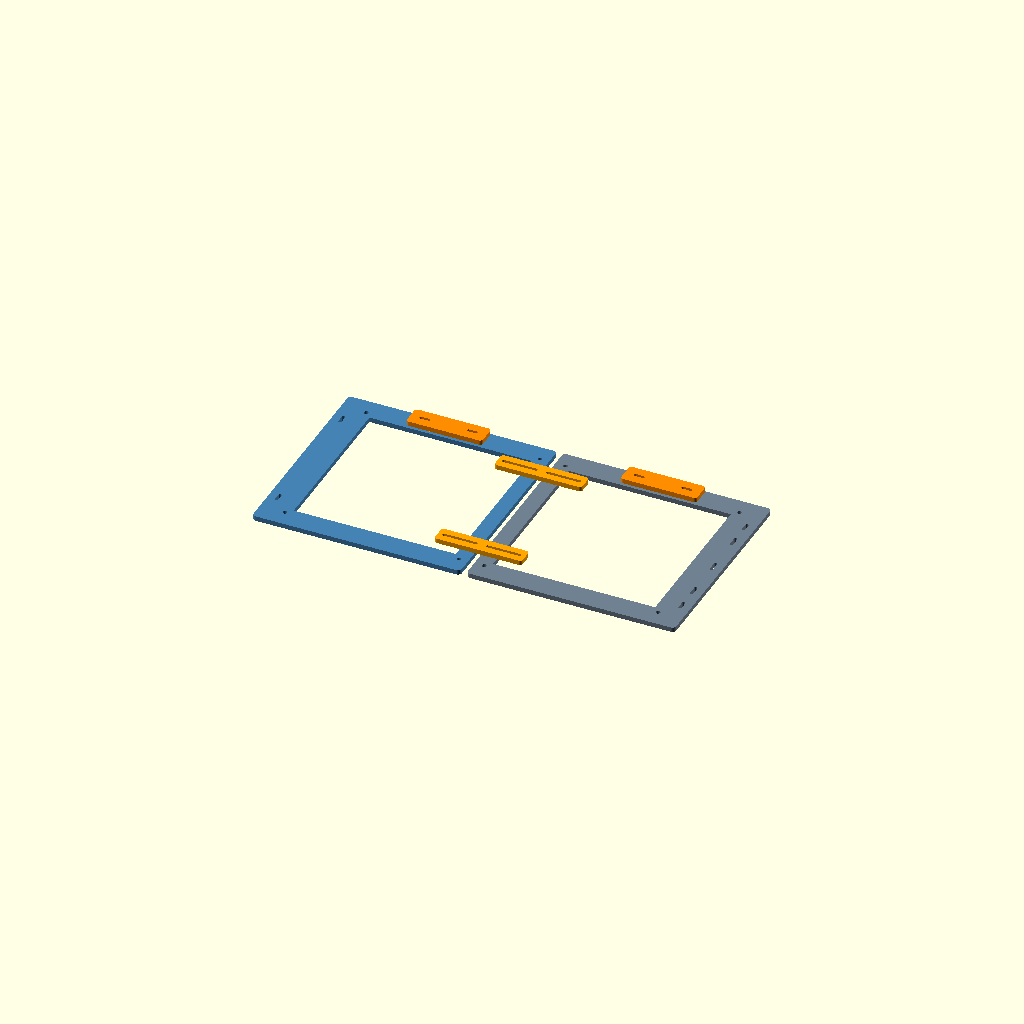
Cell 1: the model at its default parameters.
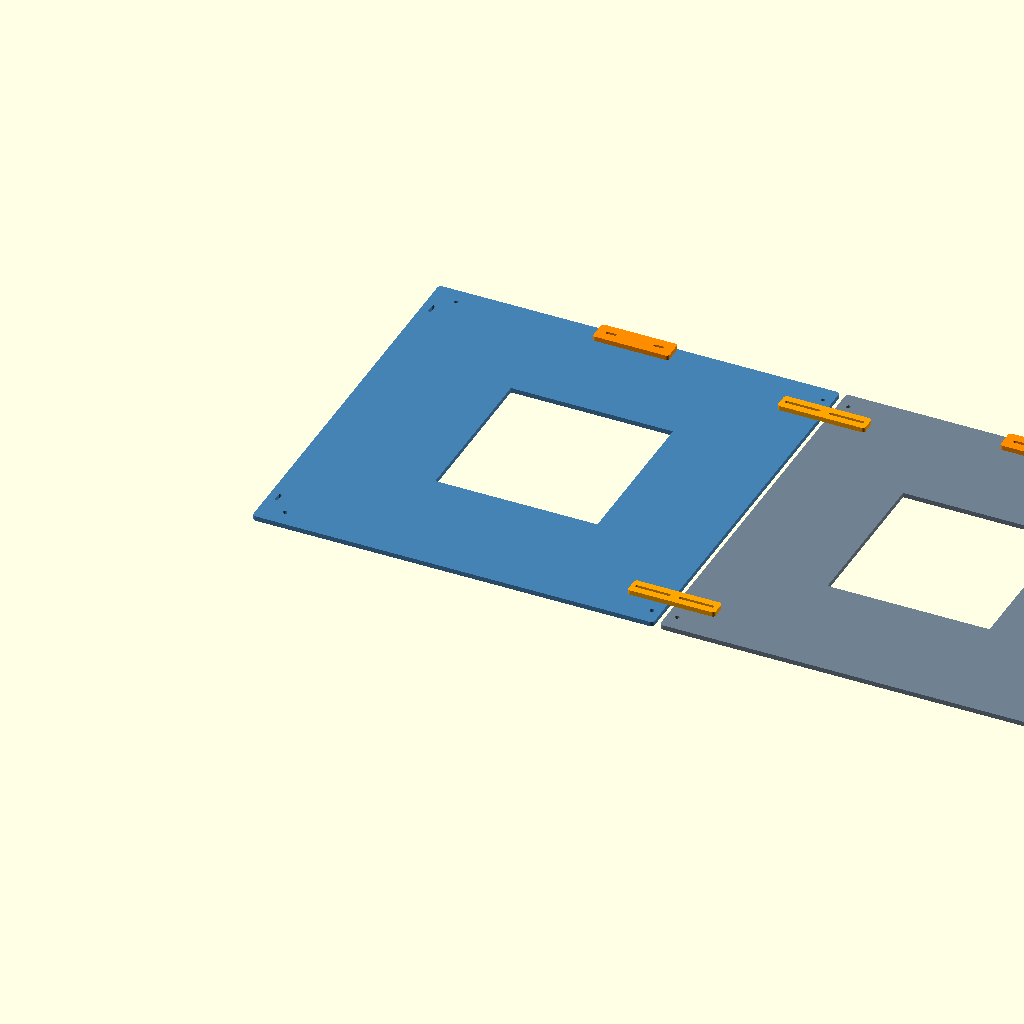
Cell 2: du_size = 406.4 (everything else at default).
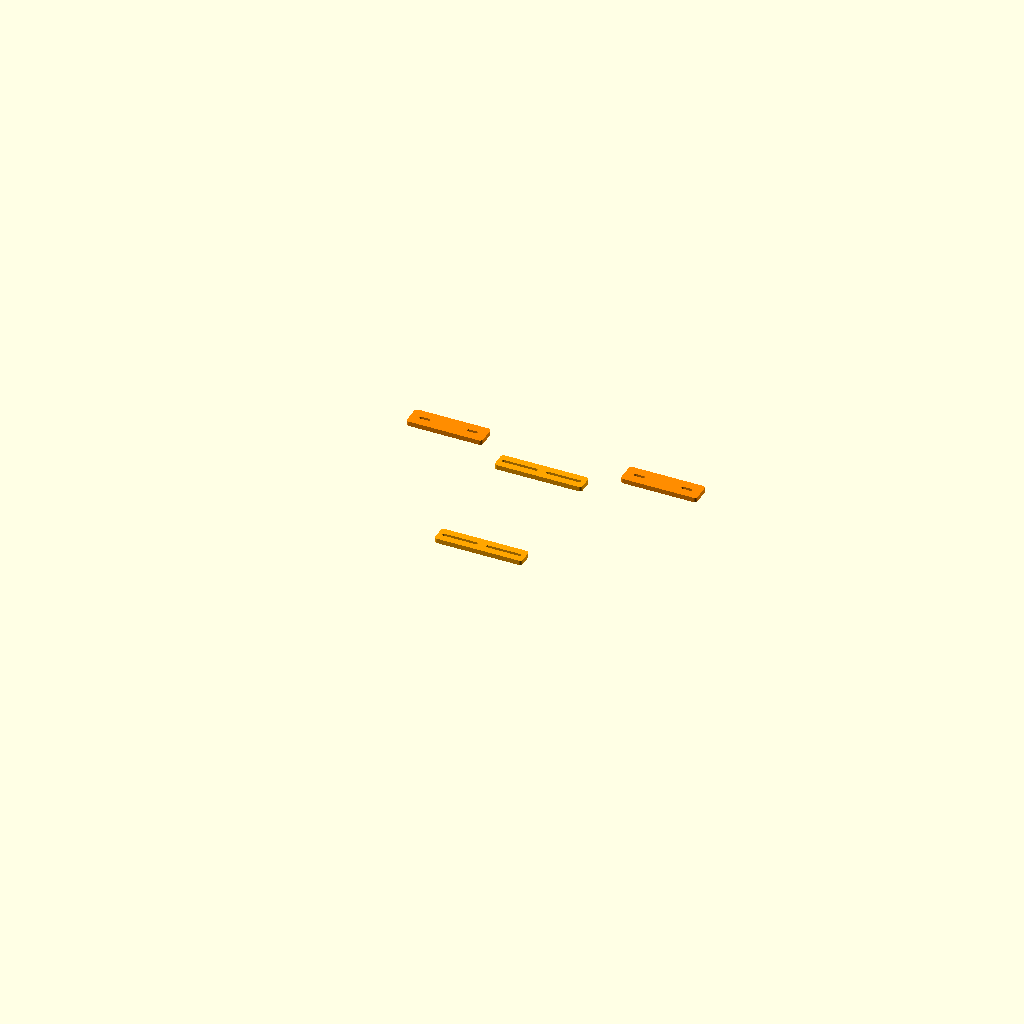
Cell 3: the same model with screen_opening = 339.4.
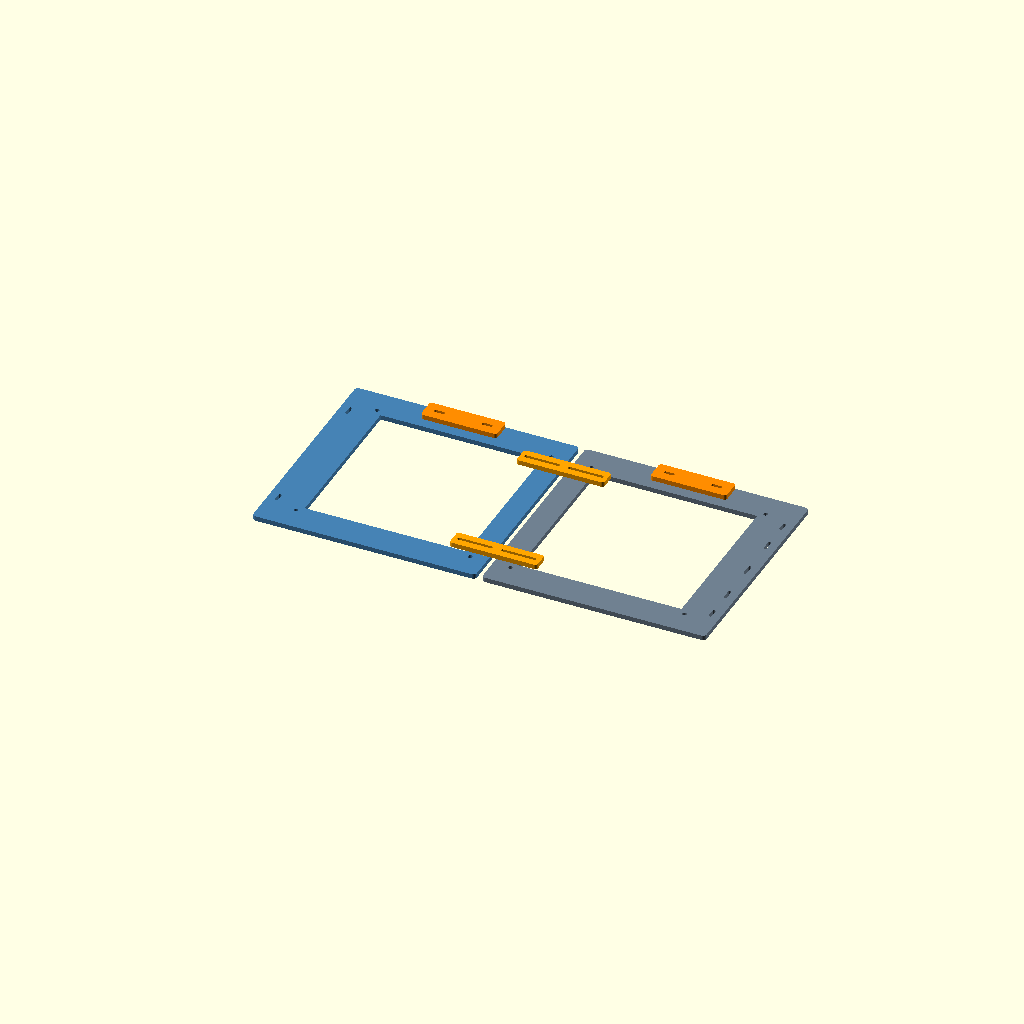
Cell 4 — carrier_border set to 16, the other parameters unchanged.
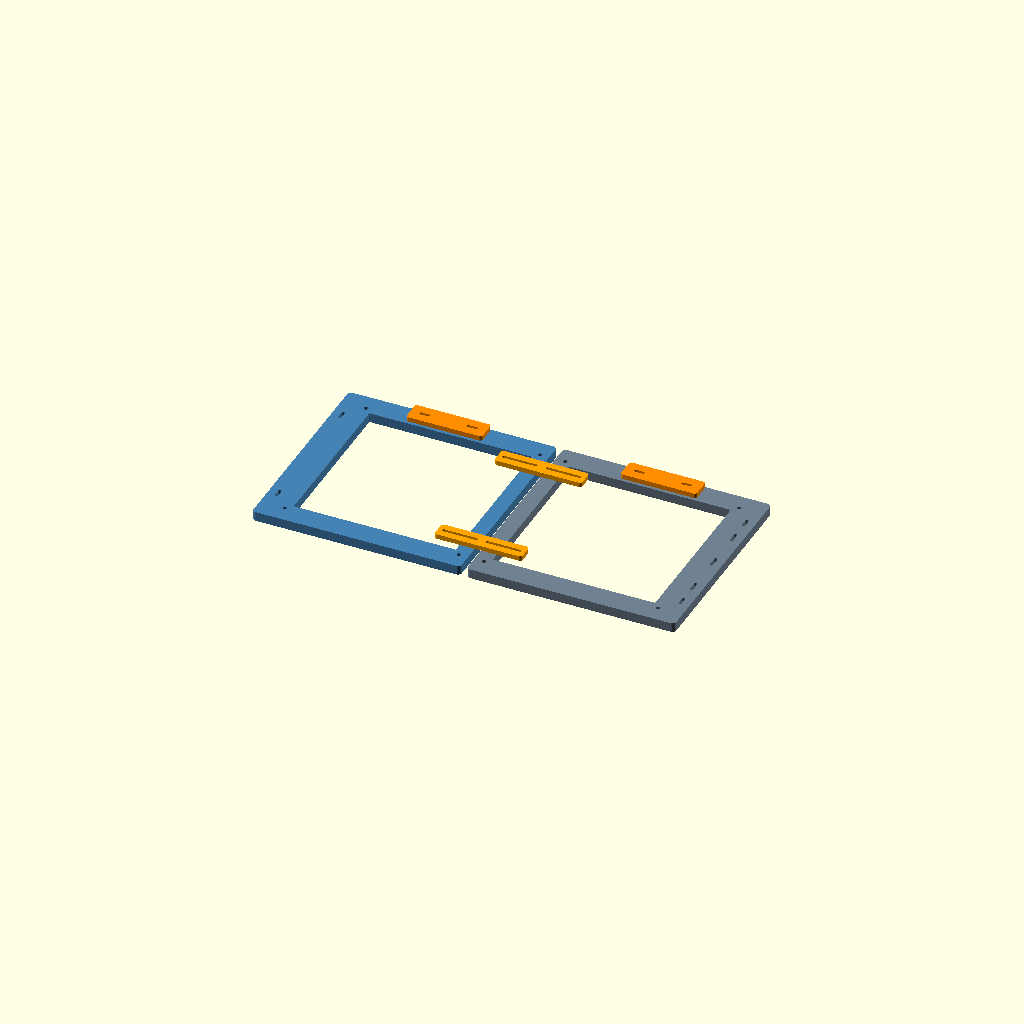
Cell 5: the same model with carrier_thickness = 10.
One fixed orthographic camera (rotation 55°, 0°, 25°; colour scheme Cornfield) for every cell.
Source of the model, CAD/PFD_ND_carrier_v1/737_MIP_PFD_ND_carrier_v1.scad:
/*
  737-800 Captain MIP – PFD + ND carrier v1
  Units: mm

  The PFD and ND frames are independent printable modules. Their spacing is
  deliberately NOT fixed by the printed geometry. Two slotted joiner bars let
  the final DU spacing be set during assembly and locked with M3 screws.

  Export by changing `part` to:
    "pfd", "nd", "joiner", "top_interface", "assembly"
*/

$fn = 48;

part = "assembly";

du_size = 203.2;
screen_opening = 169.7;
carrier_border = 8;
carrier_size = du_size + 2 * carrier_border; // 219.2 mm
carrier_thickness = 5;
opening_clearance = 1.0;

// Service mounting points inherited from the reconstructed DU bezel v2 spec.
// Adjust only if the physical bezel uses a different pattern.
bezel_hole_edge = 10;
bezel_hole_pitch = du_size - 2 * bezel_hole_edge; // 183.2 mm
m3_clearance = 3.2; // calibrated by 5s3a for Anycubic PETG at flow 0.96
m3_heatset_pocket = 4.6;
m3_heatset_depth = 4.2;

// Assembly preview only. Printed parts do not encode this dimension.
// Final nominal gap derived from the measured 445 mm BenQ envelope.
// 2 * 219.2 + 6.6 = 445.0 mm total carrier width.
preview_du_gap = 6.6;

// The bezel is shifted toward the center on each asymmetric carrier.
// A further +0.5 mm global optical shift compensates the measured BenQ
// active-area borders: 18 mm left and 17 mm right.
left_bezel_shift_x = 8.5;
right_bezel_shift_x = -7.5;

joiner_length = 92;
joiner_width = 18;
joiner_thickness = 5;
joiner_slot_length = 34;

top_interface_width = 80;
top_interface_depth = 22;
top_interface_thickness = 5;

module rounded_box(size, radius=3) {
    hull() {
        for (x = [radius, size[0] - radius])
            for (y = [radius, size[1] - radius])
                translate([x, y, 0]) cylinder(h=size[2], r=radius);
    }
}

module slot(length, diameter, height) {
    hull() {
        translate([-length/2, 0, 0]) cylinder(h=height, d=diameter);
        translate([ length/2, 0, 0]) cylinder(h=height, d=diameter);
    }
}

function bezel_shift_x(side) = side == "left" ? left_bezel_shift_x : right_bezel_shift_x;

module bezel_mount_holes(side="left") {
    offset = carrier_border + bezel_hole_edge;
    for (x = [offset, offset + bezel_hole_pitch])
        for (y = [offset, offset + bezel_hole_pitch])
            translate([x + bezel_shift_x(side), y, -0.1])
                cylinder(h=carrier_thickness+0.2, d=m3_clearance);
}

module rear_heatset_pockets(side="left") {
    offset = carrier_border + bezel_hole_edge;
    for (x = [offset, offset + bezel_hole_pitch])
        for (y = [offset, offset + bezel_hole_pitch])
            translate([x + bezel_shift_x(side), y, carrier_thickness-m3_heatset_depth])
                cylinder(h=m3_heatset_depth+0.1, d=m3_heatset_pocket);
}

module joining_holes(side="left") {
    x = side == "left" ? carrier_size - 12 : 12;
    for (y = [42, carrier_size - 42])
        translate([x, y, -0.1]) cylinder(h=carrier_thickness+0.2, d=m3_clearance);
}

module top_interface_holes() {
    for (x = [carrier_size/2 - 25, carrier_size/2 + 25])
        translate([x, carrier_size - 10, -0.1])
            slot(8, m3_clearance, carrier_thickness+0.2);
}

module center_mip_interface_holes() {
    for (y = [carrier_size/2 - 45, carrier_size/2, carrier_size/2 + 45])
        translate([carrier_size - 10, y, -0.1])
            rotate([0,0,90]) slot(10, m3_clearance, carrier_thickness+0.2);
}

module cradle_interface_holes(side="left") {
    x = side == "left" ? 10 : carrier_size - 10;
    for (y = [38, carrier_size - 38])
        translate([x, y, -0.1])
            rotate([0,0,90]) slot(8, m3_clearance, carrier_thickness+0.2);
}

module carrier_frame(side="left") {
    difference() {
        rounded_box([carrier_size, carrier_size, carrier_thickness], 4);
        translate([(carrier_size-screen_opening-opening_clearance)/2 + bezel_shift_x(side),
                   (carrier_size-screen_opening-opening_clearance)/2, -0.1])
            cube([screen_opening+opening_clearance,
                  screen_opening+opening_clearance,
                  carrier_thickness+0.2]);
        bezel_mount_holes(side);
        rear_heatset_pockets(side);
        joining_holes(side);
        top_interface_holes();
        cradle_interface_holes(side);
        if (side == "right") center_mip_interface_holes();
    }
}

module joiner_bar() {
    difference() {
        rounded_box([joiner_length, joiner_width, joiner_thickness], 3);
        for (x = [joiner_length*0.25, joiner_length*0.75])
            translate([x, joiner_width/2, -0.1])
                slot(joiner_slot_length, m3_clearance, joiner_thickness+0.2);
    }
}

module top_interface() {
    difference() {
        rounded_box([top_interface_width, top_interface_depth, top_interface_thickness], 3);
        for (x = [15, top_interface_width-15])
            translate([x, top_interface_depth/2, -0.1])
                slot(8, m3_clearance, top_interface_thickness+0.2);
    }
}

module assembly_preview() {
    color("steelblue") carrier_frame("left");
    translate([carrier_size + preview_du_gap, 0, 0])
        color("slategray") carrier_frame("right");
    for (y = [33, carrier_size-51])
        translate([carrier_size-joiner_length/2+preview_du_gap/2, y, carrier_thickness])
            color("orange") joiner_bar();
    for (x = [carrier_size/2-top_interface_width/2,
              carrier_size+preview_du_gap+carrier_size/2-top_interface_width/2])
        translate([x, carrier_size-top_interface_depth+1, carrier_thickness])
            color("darkorange") top_interface();
}

if (part == "pfd") carrier_frame("left");
else if (part == "nd") carrier_frame("right");
else if (part == "joiner") joiner_bar();
else if (part == "top_interface") top_interface();
else assembly_preview();
Customizer parameters (derived from the source; name, type, default, range or options):
part: string, default "assembly"
du_size: number, default 203.2
screen_opening: number, default 169.7
carrier_border: number, default 8
carrier_thickness: number, default 5
opening_clearance: number, default 1
bezel_hole_edge: number, default 10
m3_clearance: number, default 3.2
m3_heatset_pocket: number, default 4.6
m3_heatset_depth: number, default 4.2
preview_du_gap: number, default 6.6
left_bezel_shift_x: number, default 8.5
right_bezel_shift_x: number, default -7.5
joiner_length: number, default 92
joiner_width: number, default 18
joiner_thickness: number, default 5
joiner_slot_length: number, default 34
top_interface_width: number, default 80
top_interface_depth: number, default 22
top_interface_thickness: number, default 5
